The GitHub repository tapan0p/Brain-Tumor-Classification contains a labelled image folder "Dataset_crop" with 4 categories: glioma, meningioma, no tumor, pituitary tumor. Examples follow, each with its label.

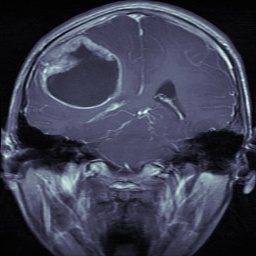
Label: glioma

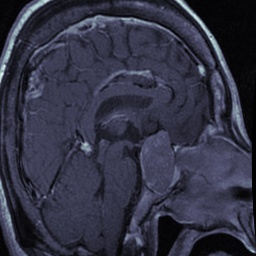
Label: pituitary tumor

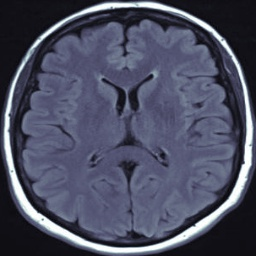
Label: no tumor

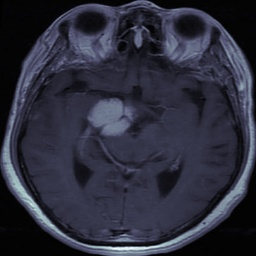
Label: meningioma

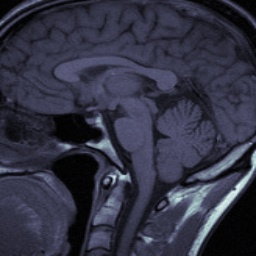
Label: no tumor

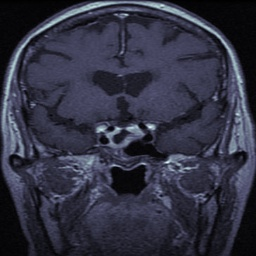
Label: pituitary tumor
